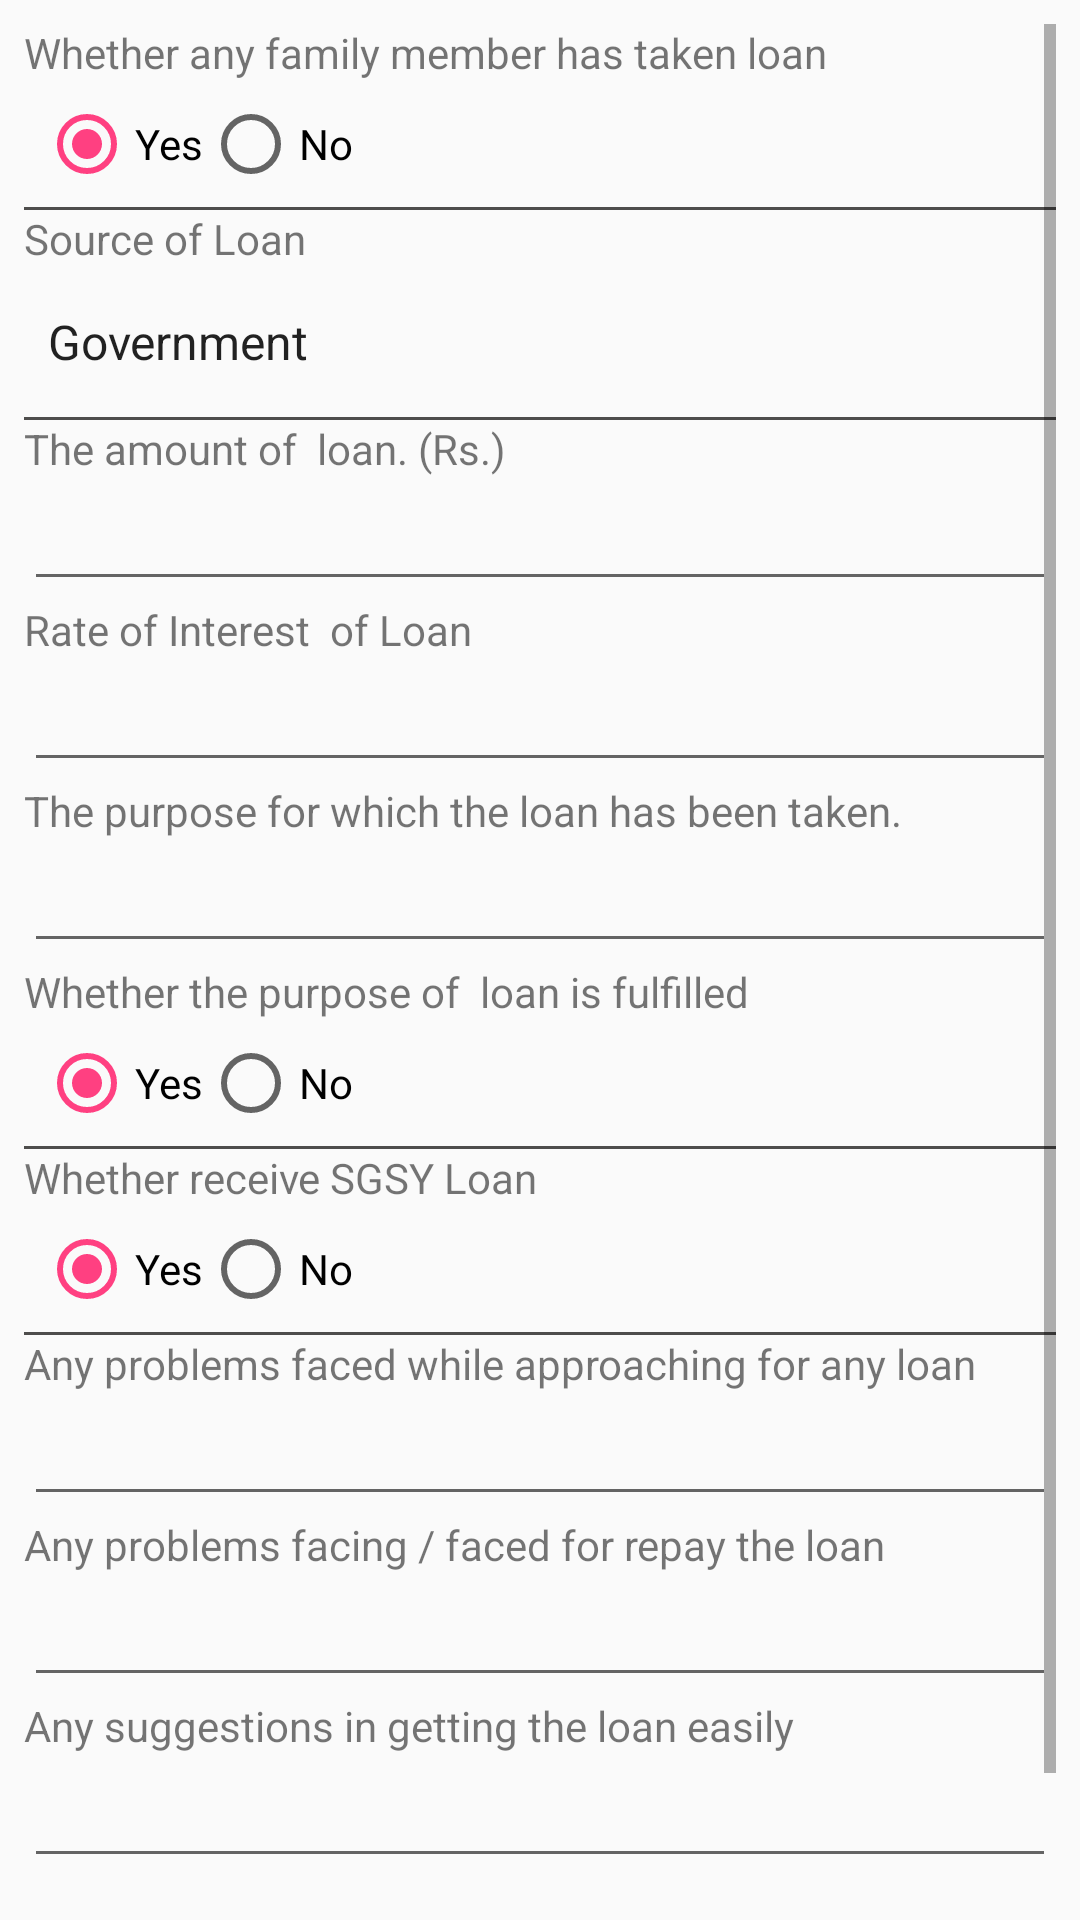

Produce the Android XML layout that renders to this screen, including the resource entries it uses.
<!-- AndroidManifest.xml: application theme AppTheme -->
<!-- res/layout/loan_status_design_6.xml -->
<?xml version="1.0" encoding="utf-8"?>
<LinearLayout xmlns:android="http://schemas.android.com/apk/res/android"
    xmlns:app="http://schemas.android.com/apk/res-auto"
    xmlns:tools="http://schemas.android.com/tools"
    android:layout_width="match_parent"
    android:layout_height="match_parent"
    android:orientation="vertical"
    tools:context=".MainActivity">

    <ScrollView
        android:layout_width="match_parent"
        android:layout_height="match_parent"
        android:layout_marginBottom="8dp"
        android:layout_marginEnd="8dp"
        android:layout_marginStart="8dp"
        android:layout_marginTop="8dp"
        app:layout_constraintBottom_toBottomOf="parent"
        app:layout_constraintEnd_toEndOf="parent"
        app:layout_constraintStart_toStartOf="parent"
        app:layout_constraintTop_toTopOf="parent">
        <LinearLayout
            android:layout_width="match_parent"
            android:layout_height="wrap_content"
            android:orientation="vertical">
            <TextView
                android:layout_width="match_parent"
                android:layout_height="wrap_content"
                android:text="Whether any family member has taken loan "
                app:layout_constraintBottom_toBottomOf="parent"
                app:layout_constraintLeft_toLeftOf="parent"
                app:layout_constraintRight_toRightOf="parent"
                app:layout_constraintTop_toTopOf="parent" />

            <RadioGroup
                android:id="@+id/radio_group_taken_loan_6"
                android:layout_width="match_parent"
                android:layout_height="wrap_content"
                android:orientation="horizontal"
                android:padding="5dp">

                <RadioButton
                    android:id="@+id/radio_taken_loan_yes_6"
                    android:layout_width="wrap_content"
                    android:layout_height="wrap_content"
                    android:checked="true"
                    android:text="Yes" />

                <RadioButton
                    android:id="@+id/radio_taken_loan_no_6"
                    android:layout_width="wrap_content"
                    android:layout_height="wrap_content"
                    android:text="No" />
            </RadioGroup>


            <View
                android:layout_width="fill_parent"
                android:layout_height="1dp"
                android:background="#4E4D4C" />

            <TextView
                android:layout_width="match_parent"
                android:layout_height="wrap_content"
                android:text="Source of Loan "
                app:layout_constraintBottom_toBottomOf="parent"
                app:layout_constraintLeft_toLeftOf="parent"
                app:layout_constraintRight_toRightOf="parent"
                app:layout_constraintTop_toTopOf="parent" />

            <Spinner
                android:id="@+id/spinner_loan_source_6"
                style="@android:style/Widget.Spinner"
                android:layout_width="match_parent"
                android:layout_height="50dp"
                android:layout_below="@+id/spinner_qualification"
                android:background="@android:color/transparent"
                android:entries="@array/spinner_item_loan_source_6" />
            <View
                android:layout_width="fill_parent"
                android:layout_height="1dp"
                android:background="#4E4D4C" />

            <TextView
                android:layout_width="match_parent"
                android:layout_height="wrap_content"
                android:text="The amount of  loan. (Rs.)"
                app:layout_constraintBottom_toBottomOf="parent"
                app:layout_constraintLeft_toLeftOf="parent"
                app:layout_constraintRight_toRightOf="parent"
                app:layout_constraintTop_toTopOf="parent" />

            <EditText
                android:id="@+id/et_loan_amount_6"
                android:layout_width="match_parent"
                android:layout_height="wrap_content"
                android:ems="10"

                android:inputType="numberDecimal" />

            <TextView
                android:layout_width="match_parent"
                android:layout_height="wrap_content"
                android:text="Rate of Interest  of Loan"
                app:layout_constraintBottom_toBottomOf="parent"
                app:layout_constraintLeft_toLeftOf="parent"
                app:layout_constraintRight_toRightOf="parent"
                app:layout_constraintTop_toTopOf="parent" />

            <EditText
                android:id="@+id/et_rate_of_interest_6"
                android:layout_width="match_parent"
                android:layout_height="wrap_content"
                android:ems="10"

                android:inputType="numberDecimal" />

            <TextView
                android:layout_width="match_parent"
                android:layout_height="wrap_content"
                android:text="The purpose for which the loan has been taken."
                app:layout_constraintBottom_toBottomOf="parent"
                app:layout_constraintLeft_toLeftOf="parent"
                app:layout_constraintRight_toRightOf="parent"
                app:layout_constraintTop_toTopOf="parent" />

            <EditText
                android:id="@+id/et_purpose_of_loan_6"
                android:layout_width="match_parent"
                android:layout_height="wrap_content"
                android:ems="10"

                android:inputType="textPersonName" />



            <TextView
                android:layout_width="match_parent"
                android:layout_height="wrap_content"
                android:text="Whether the purpose of  loan is fulfilled "
                app:layout_constraintBottom_toBottomOf="parent"
                app:layout_constraintLeft_toLeftOf="parent"
                app:layout_constraintRight_toRightOf="parent"
                app:layout_constraintTop_toTopOf="parent" />


            <RadioGroup
                android:id="@+id/radio_group_purpose_of_loan_6"
                android:layout_width="match_parent"
                android:layout_height="wrap_content"
                android:orientation="horizontal"
                android:padding="5dp">

                <RadioButton
                    android:id="@+id/radio_purpose_of_loan_yes_6"
                    android:layout_width="wrap_content"
                    android:layout_height="wrap_content"
                    android:checked="true"
                    android:text="Yes" />

                <RadioButton
                    android:id="@+id/radio_purpose_of_loan_no_6"
                    android:layout_width="wrap_content"
                    android:layout_height="wrap_content"
                    android:text="No" />
            </RadioGroup>
            <View
                android:layout_width="fill_parent"
                android:layout_height="1dp"
                android:background="#4E4D4C" />

            <TextView
                android:layout_width="match_parent"
                android:layout_height="wrap_content"
                android:text="Whether receive SGSY Loan "
                app:layout_constraintBottom_toBottomOf="parent"
                app:layout_constraintLeft_toLeftOf="parent"
                app:layout_constraintRight_toRightOf="parent"
                app:layout_constraintTop_toTopOf="parent" />

            <RadioGroup
                android:id="@+id/radio_group_SGSY_loan_6"
                android:layout_width="match_parent"
                android:layout_height="wrap_content"
                android:orientation="horizontal"
                android:padding="5dp">

                <RadioButton
                    android:id="@+id/radio_SGSY_loan_yes_6"
                    android:layout_width="wrap_content"
                    android:layout_height="wrap_content"
                    android:checked="true"
                    android:text="Yes" />

                <RadioButton
                    android:id="@+id/radio_SGSY_loan_no_6"
                    android:layout_width="wrap_content"
                    android:layout_height="wrap_content"
                    android:text="No" />
            </RadioGroup>
            <View
                android:layout_width="fill_parent"
                android:layout_height="1dp"
                android:background="#4E4D4C" />




            <TextView
                android:layout_width="match_parent"
                android:layout_height="wrap_content"
                android:text="Any problems faced while approaching for any loan"
                app:layout_constraintBottom_toBottomOf="parent"
                app:layout_constraintLeft_toLeftOf="parent"
                app:layout_constraintRight_toRightOf="parent"
                app:layout_constraintTop_toTopOf="parent" />

            <EditText
                android:id="@+id/et_faced_problem_6"
                android:layout_width="match_parent"
                android:layout_height="wrap_content"
                android:ems="10"
                android:inputType="textPersonName" />

            <TextView
                android:layout_width="match_parent"
                android:layout_height="wrap_content"
                android:text="Any problems facing / faced for repay the loan"
                app:layout_constraintBottom_toBottomOf="parent"
                app:layout_constraintLeft_toLeftOf="parent"
                app:layout_constraintRight_toRightOf="parent"
                app:layout_constraintTop_toTopOf="parent" />

            <EditText
                android:id="@+id/et_loan_repay_6"
                android:layout_width="match_parent"
                android:layout_height="wrap_content"
                android:ems="10"
                android:inputType="textPersonName" />


            <TextView
                android:layout_width="match_parent"
                android:layout_height="wrap_content"
                android:text="Any suggestions in getting the loan easily"
                app:layout_constraintBottom_toBottomOf="parent"
                app:layout_constraintLeft_toLeftOf="parent"
                app:layout_constraintRight_toRightOf="parent"
                app:layout_constraintTop_toTopOf="parent" />

            <EditText
                android:id="@+id/et_suggestion_6"
                android:layout_width="match_parent"
                android:layout_height="wrap_content"
                android:ems="10"
                android:inputType="textPersonName" />


            <ImageButton
                android:id="@+id/save_proceed_4"
                android:layout_width="90dp"
                android:layout_height="50dp"
                android:layout_gravity="center"
                android:layout_margin="@dimen/fab_margin"
                android:onClick="btn_6_submit_function"
                android:background="@drawable/next" />

        </LinearLayout>

    </ScrollView>


</LinearLayout>
<!-- resources referenced by this layout -->
<resources>
  <string-array name="spinner_item_loan_source_6">
          <item>Government</item>
          <item>Bank </item>
          <item>finance</item>
          <item> micro finance</item>
          <item> money lender</item>
          <item> relative</item>
          <item>  others</item>
      </string-array>
  <style name="AppTheme" parent="Theme.AppCompat.Light.DarkActionBar">
          
          <item name="colorPrimary">@color/colorPrimary</item>
          <item name="colorPrimaryDark">@color/colorPrimaryDark</item>
          <item name="colorAccent">@color/malay_color_pink</item>
      </style>
  <color name="colorPrimary">#3F51B5</color>
  <color name="colorPrimaryDark">#303F9F</color>
  <color name="malay_color_pink">#FF4081</color>
</resources>
